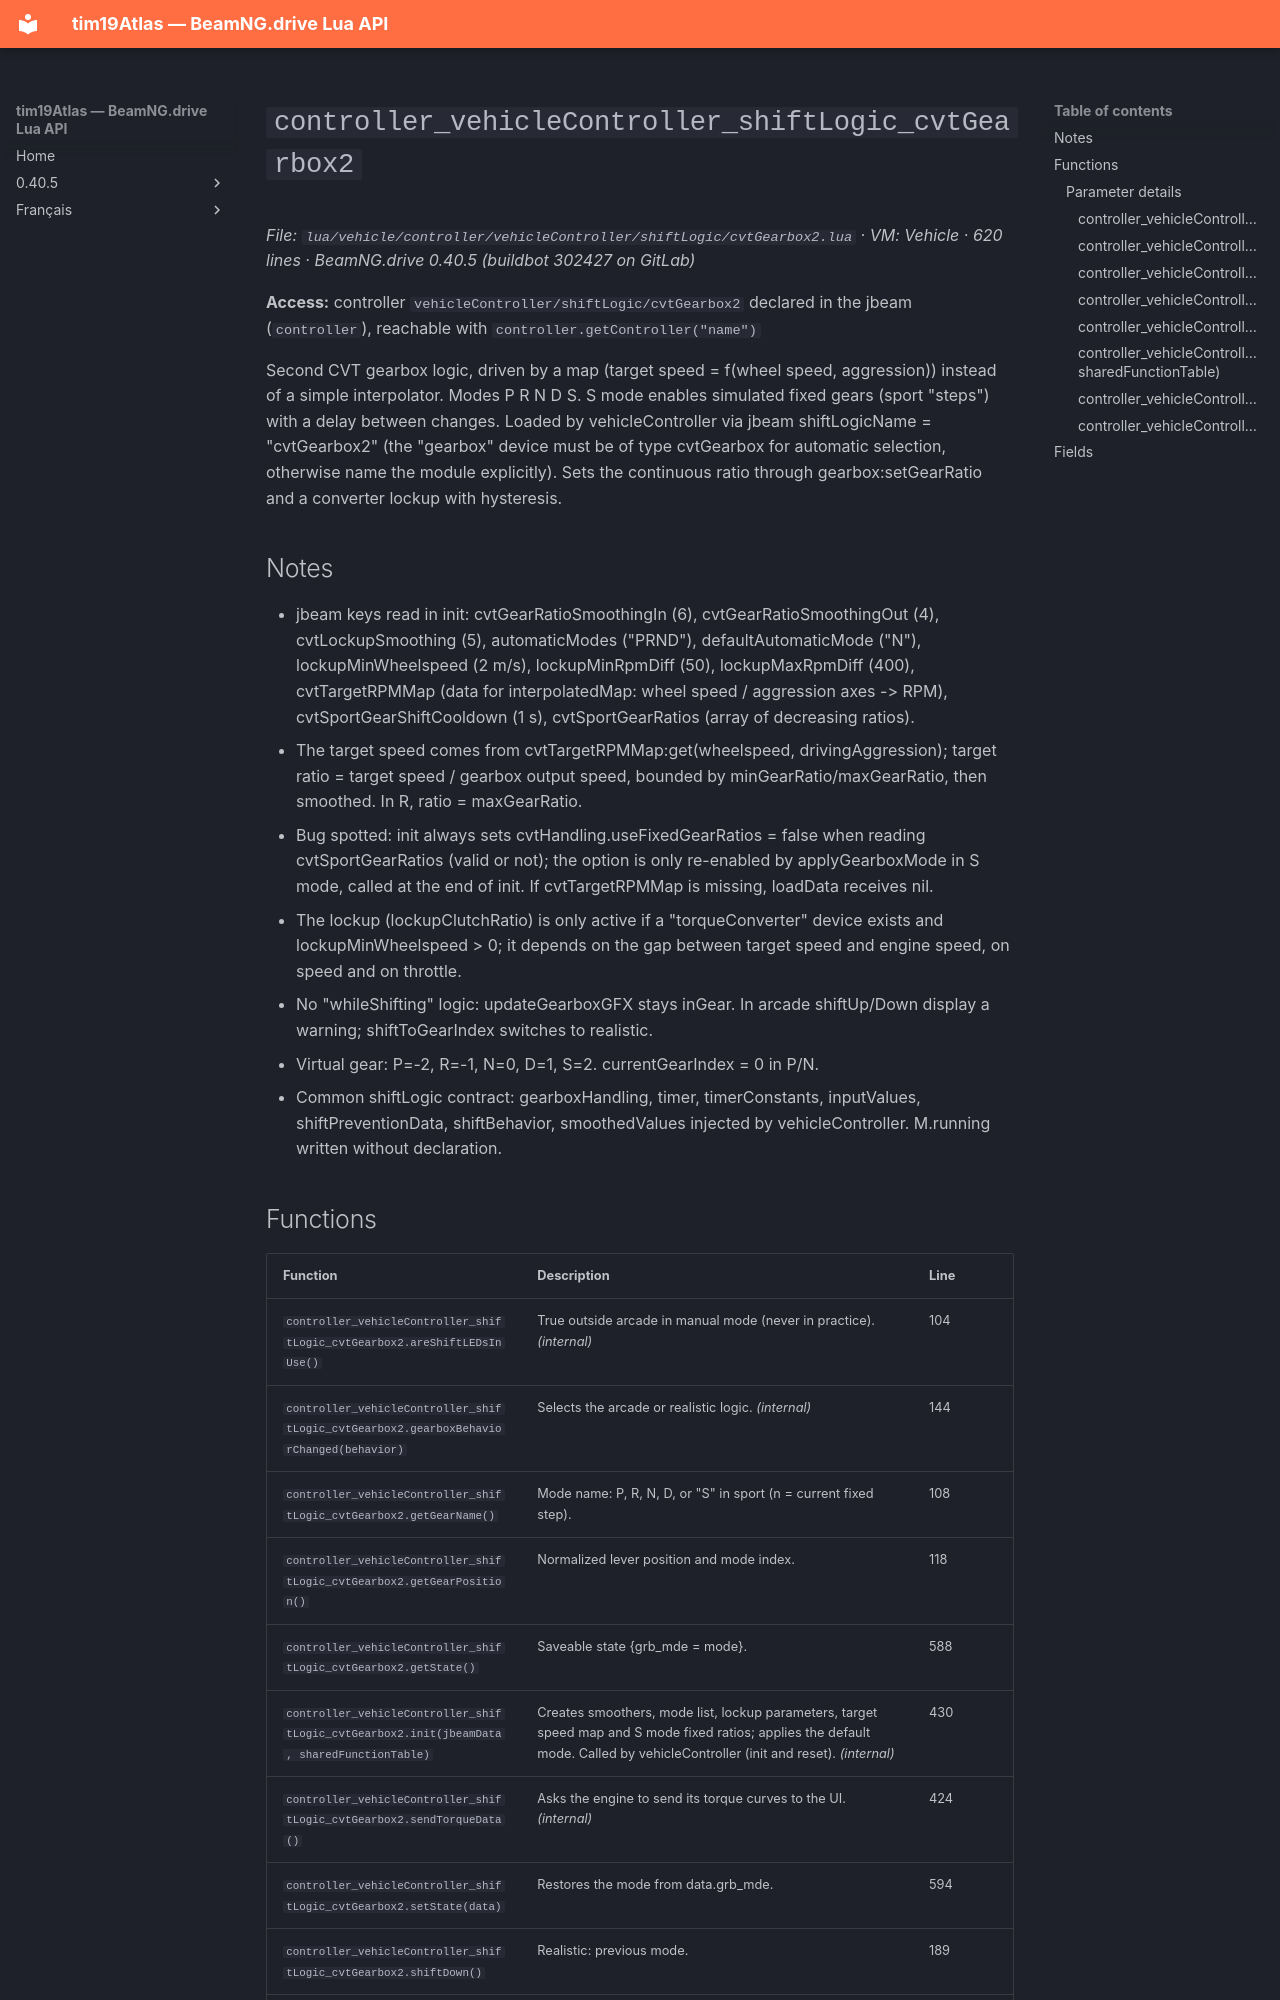

repository: Tim0219800/beamng-lua-atlas · page: 0.40.5/vehicle/controller/vehicleController/shiftLogic/cvtGearbox2.html · generator: mkdocs

# `controller_vehicleController_shiftLogic_cvtGearbox2`

*File: `lua/vehicle/controller/vehicleController/shiftLogic/cvtGearbox2.lua` · VM: Vehicle · 620 lines · BeamNG.drive 0.40.5 (buildbot 302427 on GitLab)*

**Access:** controller `vehicleController/shiftLogic/cvtGearbox2` declared in the jbeam (`controller`), reachable with `controller.getController("name")`

Second CVT gearbox logic, driven by a map (target speed = f(wheel speed, aggression)) instead of a simple interpolator. Modes P R N D S. S mode enables simulated fixed gears (sport "steps") with a delay between changes. Loaded by vehicleController via jbeam shiftLogicName = "cvtGearbox2" (the "gearbox" device must be of type cvtGearbox for automatic selection, otherwise name the module explicitly). Sets the continuous ratio through gearbox:setGearRatio and a converter lockup with hysteresis.

## Notes

- jbeam keys read in init: cvtGearRatioSmoothingIn (6), cvtGearRatioSmoothingOut (4), cvtLockupSmoothing (5), automaticModes ("PRND"), defaultAutomaticMode ("N"), lockupMinWheelspeed (2 m/s), lockupMinRpmDiff (50), lockupMaxRpmDiff (400), cvtTargetRPMMap (data for interpolatedMap: wheel speed / aggression axes -> RPM), cvtSportGearShiftCooldown (1 s), cvtSportGearRatios (array of decreasing ratios).
- The target speed comes from cvtTargetRPMMap:get(wheelspeed, drivingAggression); target ratio = target speed / gearbox output speed, bounded by minGearRatio/maxGearRatio, then smoothed. In R, ratio = maxGearRatio.
- Bug spotted: init always sets cvtHandling.useFixedGearRatios = false when reading cvtSportGearRatios (valid or not); the option is only re-enabled by applyGearboxMode in S mode, called at the end of init. If cvtTargetRPMMap is missing, loadData receives nil.
- The lockup (lockupClutchRatio) is only active if a "torqueConverter" device exists and lockupMinWheelspeed > 0; it depends on the gap between target speed and engine speed, on speed and on throttle.
- No "whileShifting" logic: updateGearboxGFX stays inGear. In arcade shiftUp/Down display a warning; shiftToGearIndex switches to realistic.
- Virtual gear: P=-2, R=-1, N=0, D=1, S=2. currentGearIndex = 0 in P/N.
- Common shiftLogic contract: gearboxHandling, timer, timerConstants, inputValues, shiftPreventionData, shiftBehavior, smoothedValues injected by vehicleController. M.running written without declaration.
